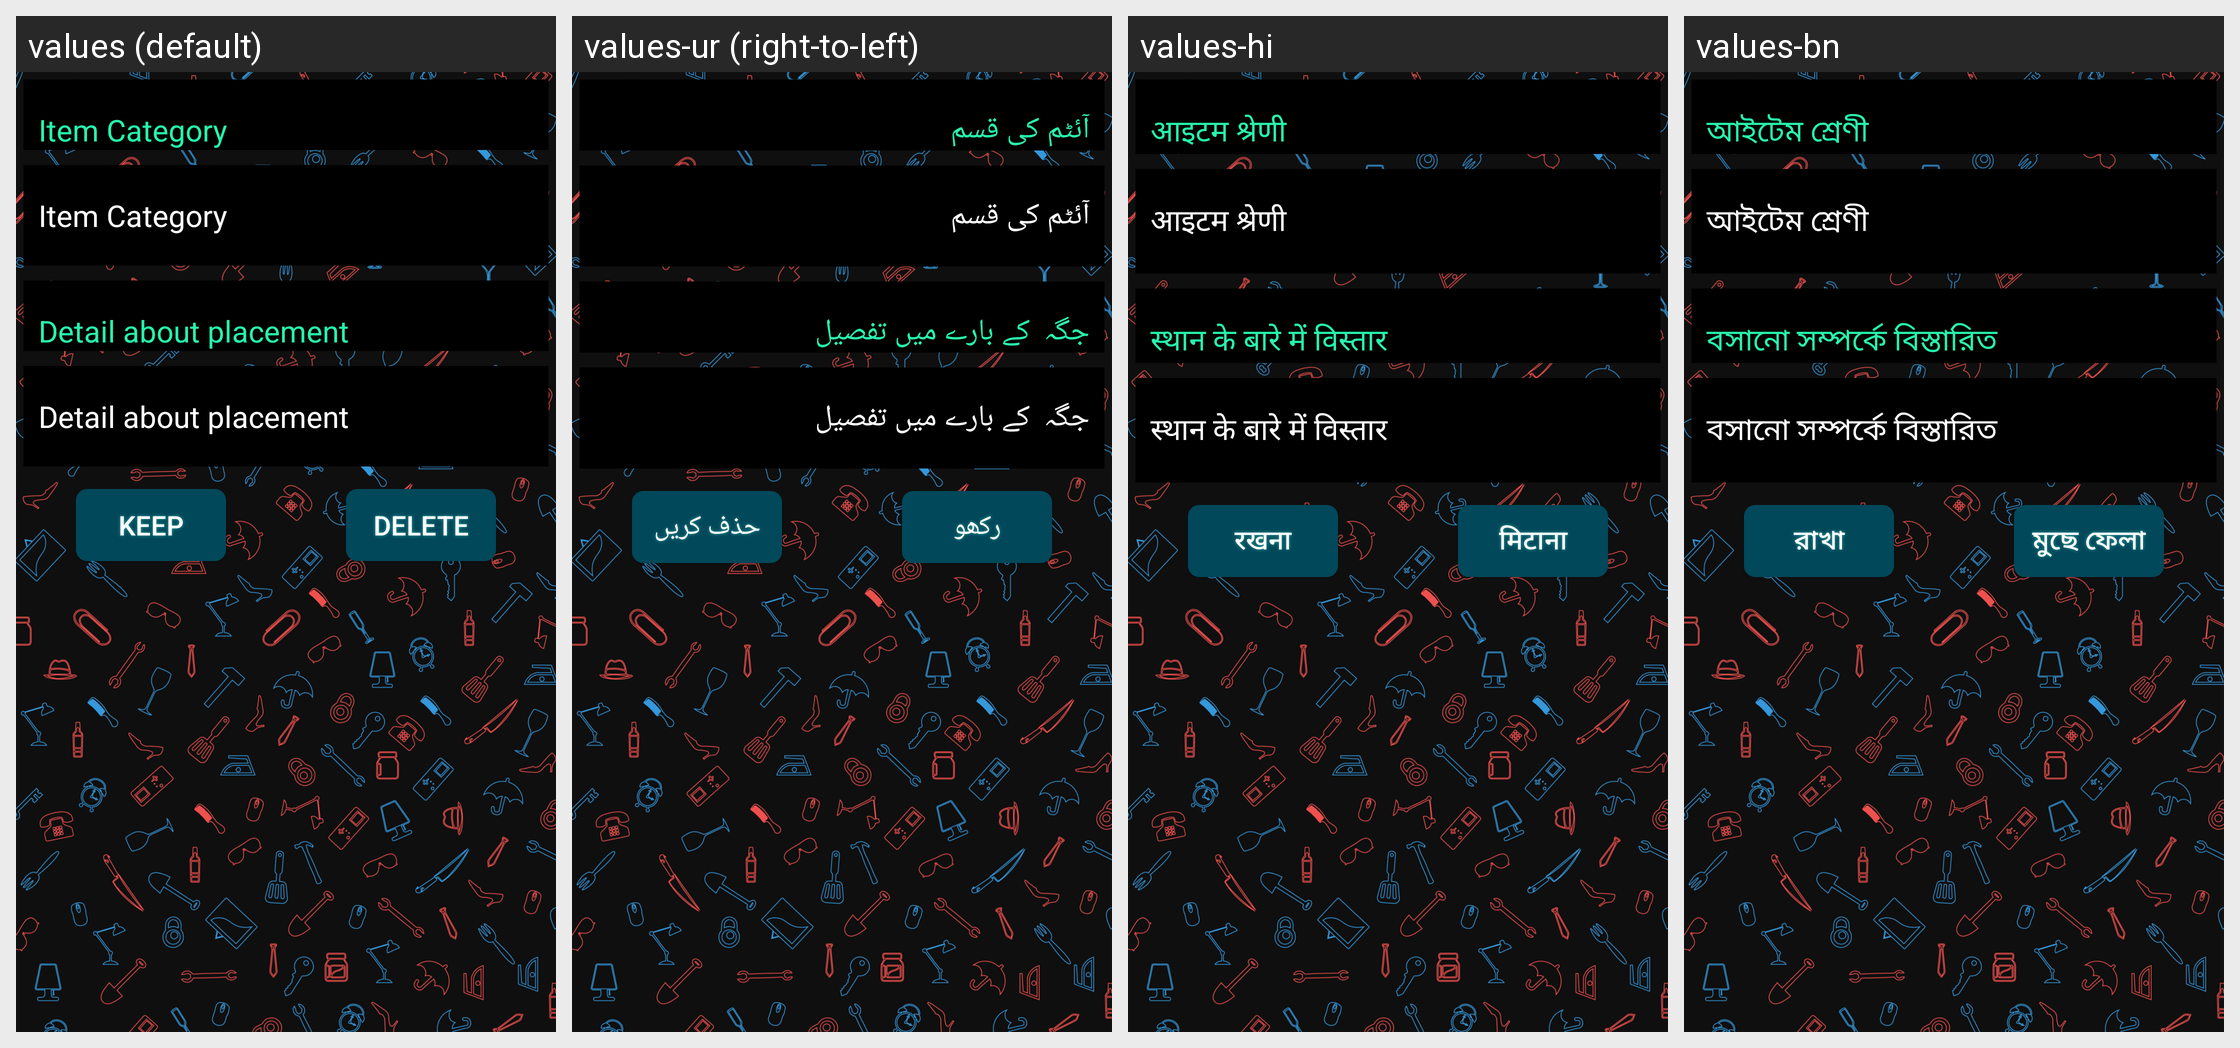

Translations of the strings shown on this Android screen, per locale in the grid:
Android screen res/layout/fragment_show.xml rendered under 4 locales, left to right: values (default), values-ur (right-to-left), values-hi, values-bn. Device: Nexus 5 (rendered at 1080×1920; each locale shown at half size, 540×960, under a caption strip naming it); theme AppTheme.
Other locales in the repository, not shown: values-ar, values-de, values-es, values-fr, values-in, values-ja, values-ko, values-pt, values-ru, values-tr, values-vi, values-zh.
Strings drawn on this screen, with the default value and each locale's value (text and hints the layout hard-codes, and strings that could not be matched under every locale, appear in the picture but are not listed):

category
  values: Item Category
  values-ur: آئٹم کی قسم
  values-hi: आइटम श्रेणी
  values-bn: আইটেম শ্রেণী

description
  values: Detail about placement
  values-ur: جگہ  کے بارے میں تفصیل
  values-hi: स्थान के बारे में विस्तार
  values-bn: বসানো সম্পর্কে বিস্তারিত

keep
  values: Keep
  values-ur: رکھو
  values-hi: रखना
  values-bn: রাখা

delete
  values: Delete
  values-ur: حذف کریں
  values-hi: मिटाना
  values-bn: মুছে ফেলা
